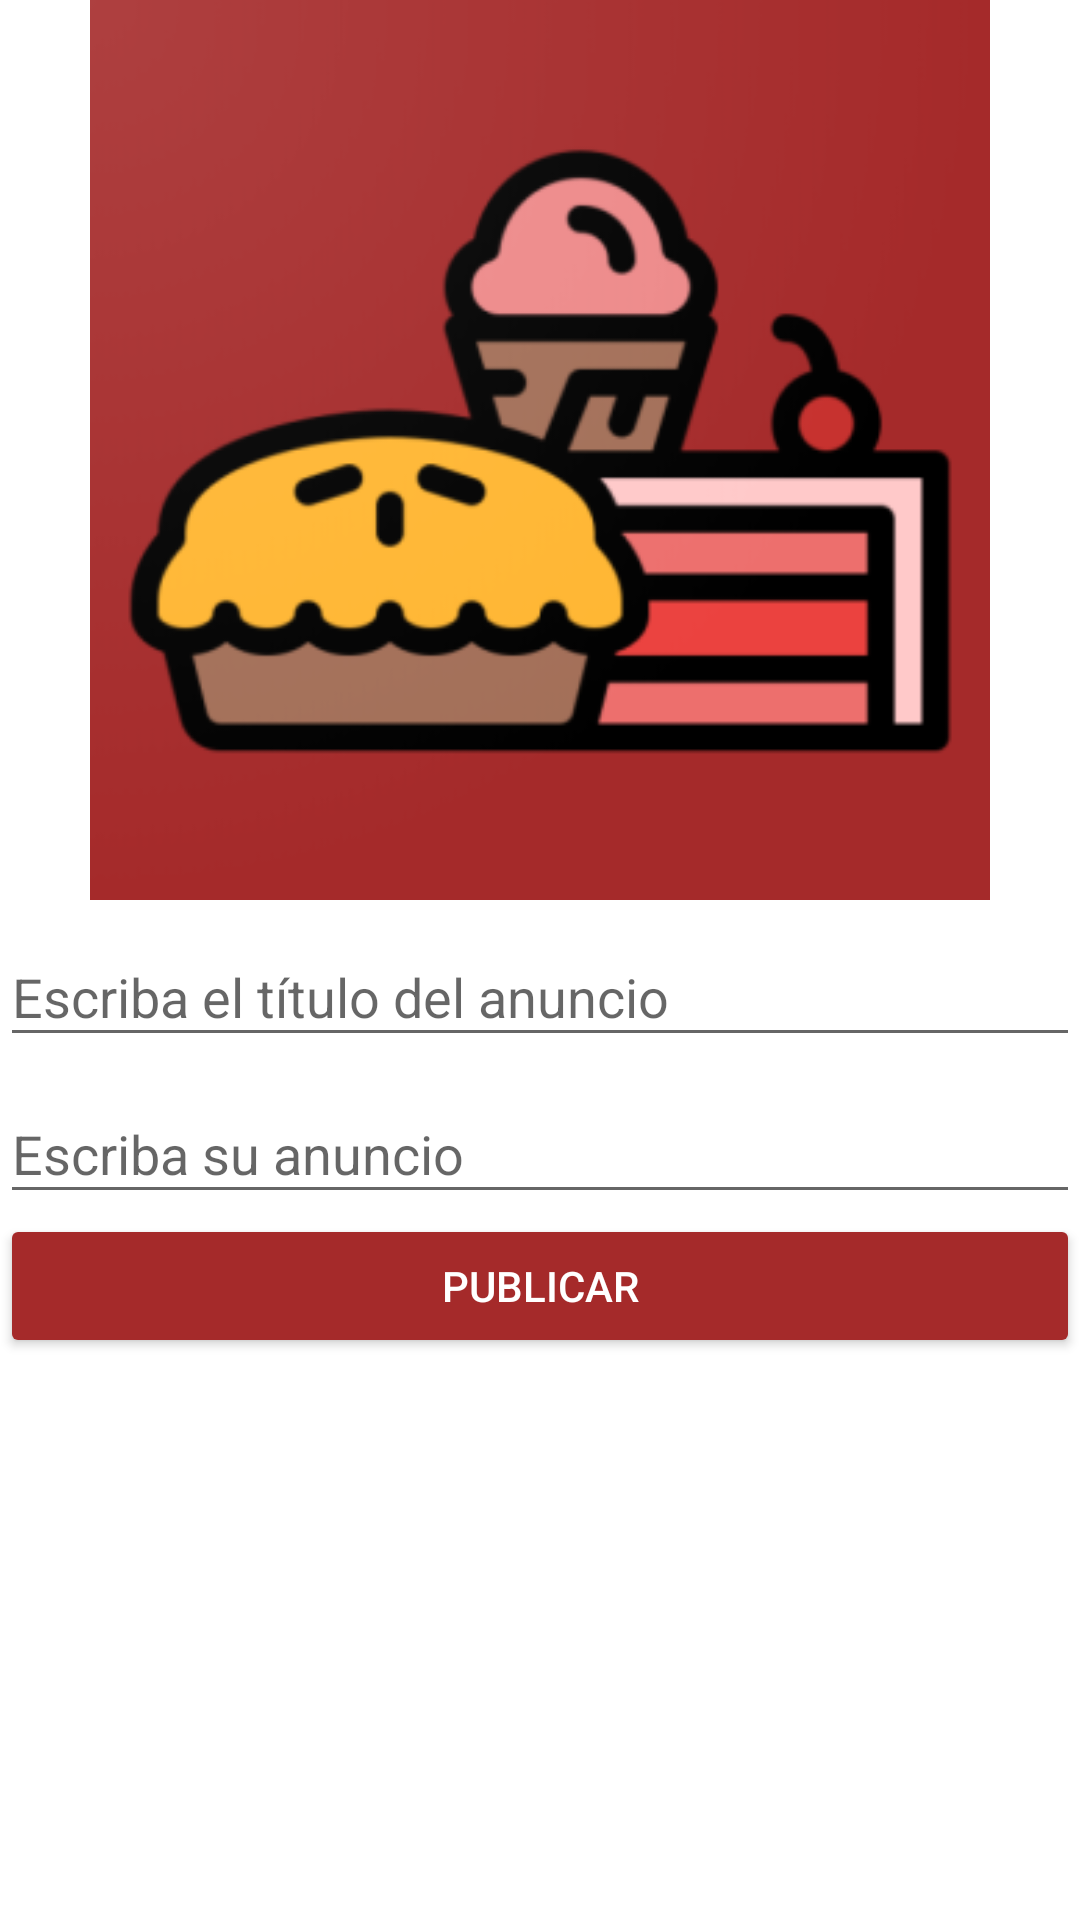

This screen was rendered from an Android layout file. Write that file and the resources it references.
<!-- AndroidManifest.xml: application theme AppTheme -->
<!-- res/layout/activity_agregar_anuncios.xml -->
<?xml version="1.0" encoding="utf-8"?>
<ScrollView xmlns:android="http://schemas.android.com/apk/res/android"
    xmlns:app="http://schemas.android.com/apk/res-auto"
    xmlns:tools="http://schemas.android.com/tools"
    android:layout_width="match_parent"
    android:layout_height="match_parent"
    android:background="@color/white">
    <LinearLayout
        android:id="@+id/linearLayout2"
        android:layout_width="match_parent"
        android:layout_height="match_parent"
        android:layout_alignWithParentIfMissing="false"
        android:orientation="vertical"
        tools:context=".AgregarAnunciosActivity">

        <ImageView
            android:id="@+id/FotoAnuncios_TV"
            android:layout_width="300dp"
            android:layout_height="300dp"
            android:layout_gravity="center"
            app:srcCompat="@mipmap/ic_launcher_foreground" />

        <com.google.android.material.textfield.TextInputLayout
            android:layout_width="match_parent"
            android:layout_height="wrap_content">

            <com.google.android.material.textfield.TextInputEditText
                android:id="@+id/TituloAnuncios_TL"
                android:layout_width="match_parent"
                android:layout_height="wrap_content"
                android:hint="@string/TituloAnuncio_TX" />
        </com.google.android.material.textfield.TextInputLayout>

        <com.google.android.material.textfield.TextInputLayout
            android:layout_width="match_parent"
            android:layout_height="wrap_content">

            <com.google.android.material.textfield.TextInputEditText
                android:id="@+id/MensajeAnuncios_TL"
                android:layout_width="match_parent"
                android:layout_height="wrap_content"
                android:hint="@string/MensajeAnuncio_TX" />
        </com.google.android.material.textfield.TextInputLayout>

        <Button
            android:id="@+id/Publicar_BT"
            android:layout_width="match_parent"
            android:layout_height="wrap_content"
            android:backgroundTint="@color/brown"
            android:text="@string/Publicar_TX"
            android:textColor="@color/white" />
    </LinearLayout>
</ScrollView>
<!-- resources referenced by this layout -->
<resources>
  <item name="brown" type="color">#a52a2a</item>
  <item name="white" type="color">#ffffff</item>
  <!-- mipmap ic_launcher_foreground: png bitmap (mipmap-hdpi, 5217 bytes) -->
  <string name="MensajeAnuncio_TX">Escriba su anuncio</string>
  <string name="Publicar_TX">Publicar</string>
  <string name="TituloAnuncio_TX">Escriba el título del anuncio</string>
  <style name="AppTheme" parent="Theme.AppCompat.Light.DarkActionBar">
          
          <item name="colorPrimary">@color/brown</item>
          <item name="colorPrimaryDark">@color/darkred</item>
          <item name="colorAccent">@color/brown</item>
      </style>
  <item name="darkred" type="color">#8b0000</item>
</resources>
